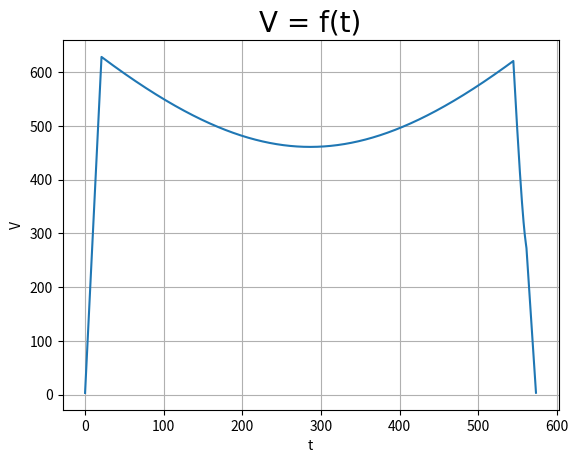
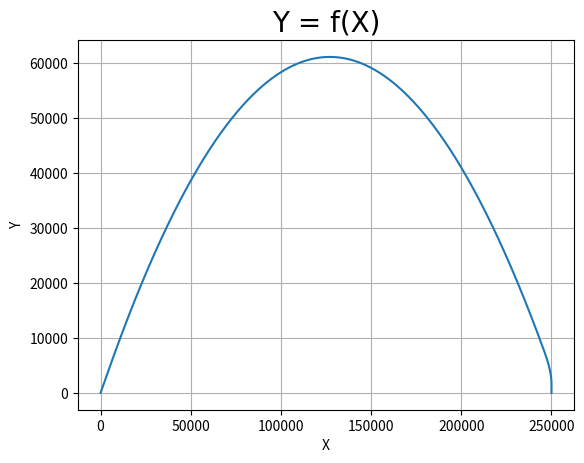
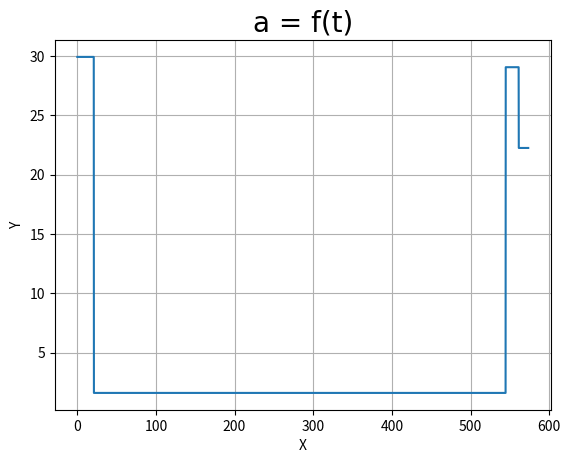

The matplotlib source for these figures, in order:
from math import cos, sin, pi, atan, fabs
import matplotlib.pyplot as plt
g = 1.61
M = 2150
U = 3660
a_max = 29.43
m = 1000
m_now = m

t = 0.1
X_0 = 0
Y_0 = 2
V_0 = 0

y = Y_0
x = 0
vy = 1
vx = 1
V_0X = 0
V_0Y = 0
tay = 0
Ax = 0
Ay = 0

T = []
X = []
Y = []
V = []
A = []

fig = plt.figure()
fig = plt.figure()
def auto(angle, d_m, t):
#    alpha = pi / 2 - angle * pi / 180 # в радианах
    alpha = angle * pi / 180
    ay = -1 * g + sin(alpha) / M * d_m * U
    ax = cos(alpha) / M * d_m * U
    vx = V_0X + ax * t
    vy = V_0Y + ay * t
    x = X_0 + vx * t
    y = Y_0 + vy * t + ay * pow(t, 2) / 2
    return vx, vy, x, y

while x < 250005 and m_now > 0:
    if y < 4505 and 0 <= x < 13000:
        angle = 45
        d_m = (M / U) * (a_max + g)
        m_now -= d_m * t
        vx, vy, x, y = auto(angle, d_m, t)
        Alpha = angle * pi / 180
        Ay = -1 * g + sin(Alpha) / M * d_m * U
        Ax = cos(Alpha) / M * d_m * U
    elif V_0X < 2:
        angle = 90
        d_m = (M / U) * (a_max * 0.7561 + g)
        m_now -= d_m * t
        vx, vy, x, y = auto(angle, d_m, t)
        Alpha = angle * pi / 180
        Ay = -1 * g + sin(Alpha) / M * d_m * U
        Ax = cos(Alpha) / M * d_m * U
        if 249995 < x < 250005 and  y == -2.890222920187778:
            V_0X, V_0Y, X_0, Y_0 = vx, vy, x, y
            Ay = -1 * g + sin(Alpha) / M * d_m * U
            Ax = cos(Alpha) / M * d_m * U
            print(f"Vx: {round(V_0X, 2)}, Vy: {round(V_0Y, 2)}, X: {round(X_0, 2)} Y: {round(Y_0, 2)}, alpha: {90 - angle}, dm: {round(d_m, 2)}, t: {t},")
            break
    elif y < 7400 and x > 244000:
        angle = 160
        d_m = (M / U) * (a_max * 0.95 + g)
        m_now -= d_m * t
        vx, vy, x, y = auto(angle, d_m, t)
        Alpha = angle * pi / 180
        Ay = -1 * g + sin(Alpha) / M * d_m * U
        Ax = cos(Alpha) / M * d_m * U
    elif y >= 4500:
        angle = 45
        d_m = 0
        m_now -= d_m * t
        vx, vy, x, y = auto(angle, d_m, t)
        Alpha = angle * pi / 180
        Ay = -1 * g + sin(Alpha) / M * d_m * U
        Ax = cos(Alpha) / M * d_m * U
    elif V_0X < 1 and V_0Y < -1:
        break

    V_0X, V_0Y, X_0, Y_0 = vx, vy, x, y
    tay += t
    Vz = pow((pow(V_0X, 2) + pow(V_0Y, 2)), 0.5)
    Az = pow((pow(Ax, 2) + pow(Ay, 2)), 0.5)
    T.append(tay)
    V.append(Vz)
    Y.append(Y_0)
    X.append(X_0)
    A.append(Az)
    print(f"Vx: {round(V_0X, 2)}, Vy: {round(V_0Y, 2)}, X: {round(X_0, 2)} Y: {round(Y_0, 2)}, alpha: {90 - angle}, dm: {round(d_m, 2)}, t: {t},")

print(f"Remaining fuel: {round(m_now, 1)}")

fig = plt.figure()
graf1 = plt.plot(T, V)
plt.xlabel("t")
plt.ylabel("V")
plt.title('V = f(t)', fontsize=20, fontname='Times New Roman')
plt.grid(True)
plt.show()
fig.savefig('fig v(t)')

fig = plt.figure()
graf2 = plt.plot(X, Y)
plt.xlabel("X")
plt.ylabel("Y")
plt.title('Y = f(X)', fontsize=20, fontname='Times New Roman')
plt.grid(True)
plt.show()
fig.savefig('fig x(y)')

fig = plt.figure()
graf3 = plt.plot(T, A)
plt.xlabel("X")
plt.ylabel("Y")
plt.title('a = f(t)', fontsize=20, fontname='Times New Roman')
plt.grid(True)
plt.show()
fig.savefig('fig a(t)')